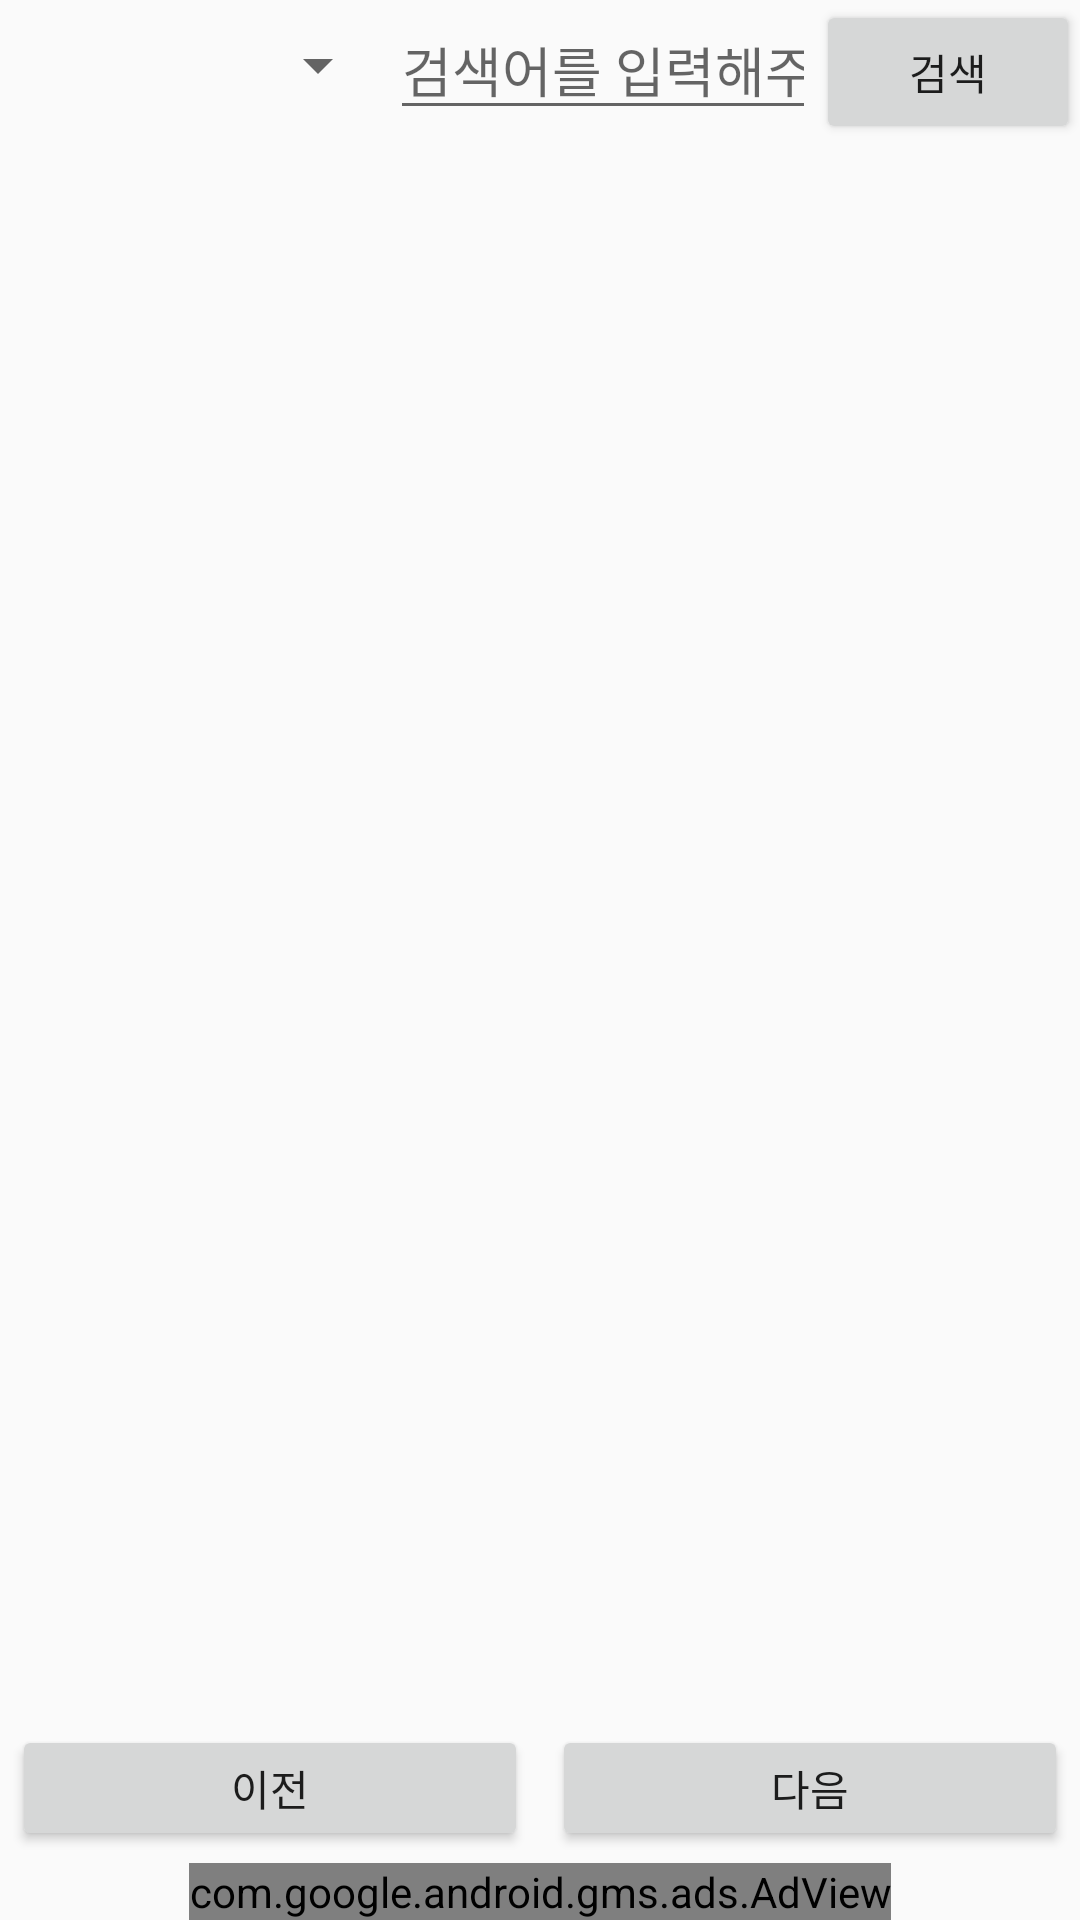

Android layout source for this screen:
<!-- AndroidManifest.xml: activity theme Theme.Design.Light -->
<!-- res/layout/activity_library.xml -->
<?xml version="1.0" encoding="utf-8"?>
<androidx.constraintlayout.widget.ConstraintLayout xmlns:android="http://schemas.android.com/apk/res/android"
    xmlns:app="http://schemas.android.com/apk/res-auto"
    xmlns:tools="http://schemas.android.com/tools"
    android:layout_width="match_parent"
    android:layout_height="match_parent"
    tools:context=".LibraryActivity">


    <Spinner
        android:id="@+id/spinner2"
        android:layout_width="130dp"
        android:layout_height="wrap_content"
        app:layout_constraintBottom_toBottomOf="@+id/editText"
        app:layout_constraintStart_toStartOf="parent"
        app:layout_constraintTop_toTopOf="@+id/editText" />

    <EditText
        android:id="@+id/editText"
        android:layout_width="0dp"
        android:layout_height="wrap_content"
        android:layout_weight="1"
        android:ems="10"
        android:hint="검색어를 입력해주세요."
        android:imeOptions="actionSearch"
        android:inputType="textPersonName"
        app:layout_constraintEnd_toStartOf="@+id/button"
        app:layout_constraintStart_toEndOf="@+id/spinner2"
        app:layout_constraintTop_toTopOf="parent" />

    <Button
        android:id="@+id/button"
        android:layout_width="wrap_content"
        android:layout_height="wrap_content"
        android:layout_weight="1"
        android:text="검색"
        app:icon="@drawable/ic_baseline_search"
        app:layout_constraintEnd_toEndOf="parent"
        app:layout_constraintTop_toTopOf="parent" />

    <TextView
        android:id="@+id/bi_textView2"
        android:layout_width="match_parent"
        android:layout_height="wrap_content"
        android:layout_marginStart="8dp"
        android:layout_marginTop="8dp"
        android:layout_marginEnd="8dp"
        android:layout_marginBottom="8dp"
        app:layout_constraintBottom_toTopOf="@+id/recyclerView_main"
        app:layout_constraintEnd_toEndOf="parent"
        app:layout_constraintStart_toStartOf="parent"
        app:layout_constraintTop_toBottomOf="@+id/editText" />

    <androidx.recyclerview.widget.RecyclerView
        android:id="@+id/recyclerView_main"
        android:layout_width="match_parent"
        android:layout_height="0dp"
        app:layout_constraintBottom_toTopOf="@+id/linearLayout4"
        app:layout_constraintEnd_toEndOf="parent"
        app:layout_constraintHorizontal_bias="0.0"
        app:layout_constraintStart_toStartOf="parent"
        app:layout_constraintTop_toBottomOf="@+id/bi_textView2">


    </androidx.recyclerview.widget.RecyclerView>


    <ProgressBar
        android:id="@+id/progressBar"
        android:layout_width="match_parent"
        android:layout_height="48dp"
        app:layout_constraintBottom_toBottomOf="@+id/recyclerView_main"
        app:layout_constraintEnd_toEndOf="parent"
        app:layout_constraintHorizontal_bias="0.0"
        app:layout_constraintStart_toStartOf="parent"
        app:layout_constraintTop_toTopOf="@+id/recyclerView_main"
        app:layout_constraintVertical_bias="0.494" />

    <LinearLayout
        android:id="@+id/linearLayout4"
        android:layout_width="match_parent"
        android:layout_height="50dp"
        android:orientation="horizontal"
        app:layout_constraintBottom_toTopOf="@+id/adView"
        app:layout_constraintEnd_toEndOf="parent"
        app:layout_constraintStart_toStartOf="parent"
        app:layout_constraintTop_toBottomOf="@+id/recyclerView_main">

        
        <Button
            android:id="@+id/button_pre"
            android:layout_width="wrap_content"
            android:layout_height="wrap_content"
            android:layout_margin="4dp"
            android:layout_weight="1"
            android:text="이전" />

        <Button
            android:id="@+id/button_next"
            android:layout_width="wrap_content"
            android:layout_height="wrap_content"
            android:layout_margin="4dp"
            android:layout_weight="1"
            android:text="다음" />
    </LinearLayout>

    <com.google.android.gms.ads.AdView xmlns:ads="http://schemas.android.com/apk/res-auto"
        android:id="@+id/adView"
        android:layout_width="wrap_content"
        android:layout_height="wrap_content"
        ads:adSize="BANNER"
        ads:adUnitId="ca-app-pub-3940256099942544/6300978111"
        app:layout_constraintBottom_toBottomOf="parent"
        app:layout_constraintEnd_toEndOf="parent"
        app:layout_constraintStart_toStartOf="parent" />
</androidx.constraintlayout.widget.ConstraintLayout>
<!-- resources referenced by this layout -->
<resources>

</resources>
